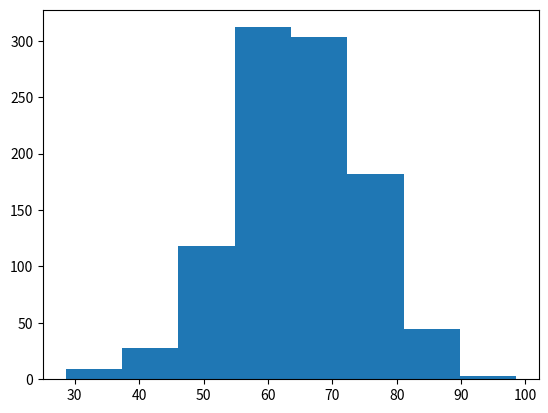

Reproduce this figure in Python. (Note: this script raises an exception after producing the figure.)
#normal distribution
#The normal distribution is a form presenting data by arranging the probability distribution of each value in the data.Most values remain around the mean value making the arrangement symmetric.
#We use various functions in numpy library to mathematically calculate the values for a normal distribution. Histograms are created over which we plot the probability distribution curve.

import matplotlib.pyplot as plt
import numpy as np
#ND is defined by mean, stddev
#mu, sigma = 0.5, 0.1
mu, sigma = 65, 10
s = np.random.normal(mu, sigma, 1000)
s
# Create the bins and histogram
count, bins, ignored = plt.hist(s, 8, normed=False)
bins
count
plt.bar(height=list(count), x=list(bins))
# Plot the distribution curve
plt.plot(bins, 1/(sigma * np.sqrt(2 * np.pi)) *   np.exp( - (bins - mu)**2 / (2 * sigma**2) ), linewidth=3, color='y')
plt.show();


#https://www.tutorialspoint.com/python/python_normal_distribution.htm
#%% end
